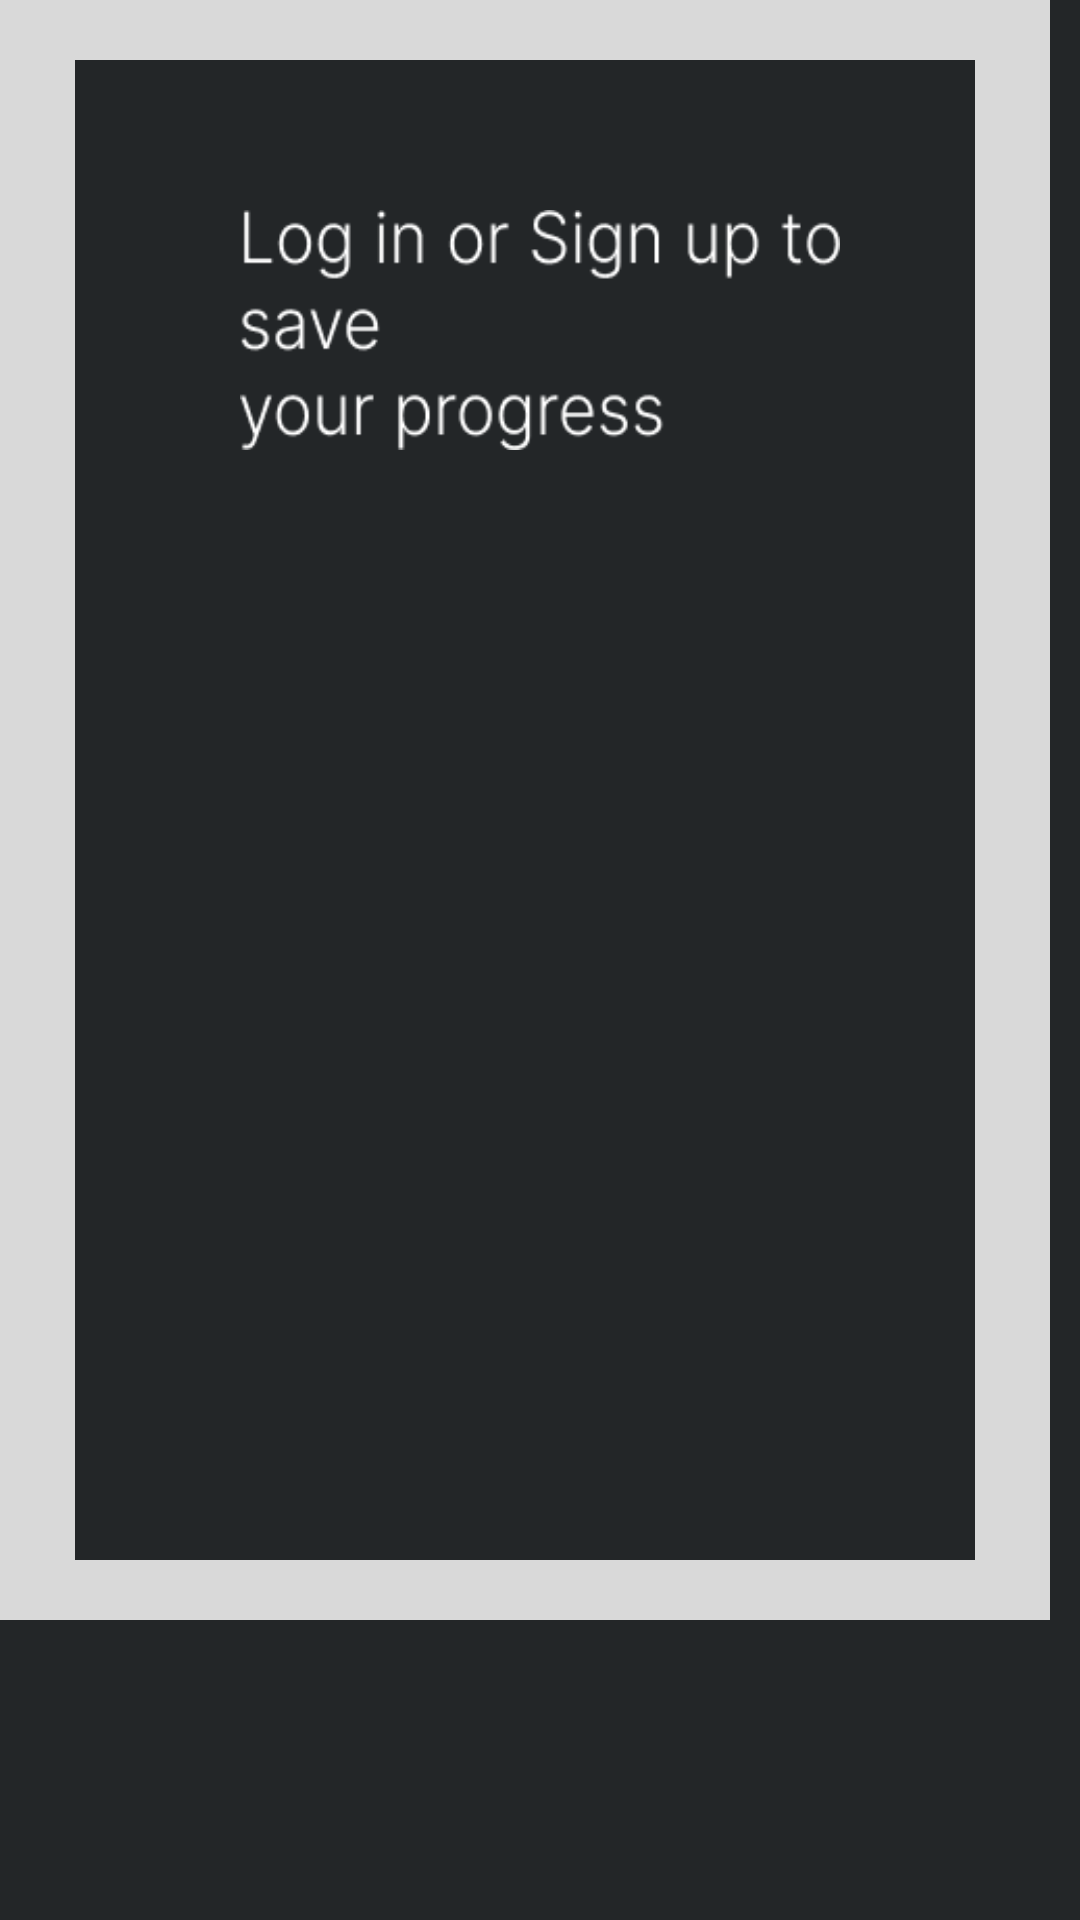

Layout XML and referenced resources for this Android screen:
<!-- AndroidManifest.xml: application theme Theme.PariwisataPC6 -->
<!-- res/layout/activity_ui_login.xml -->
<?xml version="1.0" encoding="utf-8"?>
<RelativeLayout xmlns:android="http://schemas.android.com/apk/res/android"
    android:layout_width="match_parent"
    android:layout_height="match_parent"
    android:background="@color/bg_color"
    >

    <RelativeLayout
        android:layout_width="350dp"
        android:layout_height="540dp"
        android:background="@drawable/rectangle">

        <ImageView
            android:id="@+id/rectangle_left"
            android:layout_width="300dp"
            android:layout_height="500dp"
            android:background="@drawable/rectangel2"
            android:layout_alignParentLeft="true"
            android:layout_marginLeft="25dp"
            android:layout_marginTop="20dp"
            android:layout_alignParentTop="true">
        </ImageView>
        <ImageView
            android:id="@+id/text_left"
            android:layout_width="200dp"
            android:layout_height="80dp"
            android:layout_marginTop="70dp"
            android:layout_marginLeft="80dp"
            android:background="@drawable/textlogsign">
        </ImageView>
    </RelativeLayout>

    <ImageView
        android:id="@+id/rectangle_right"
        android:layout_width="510dp"
        android:layout_height="480dp"
        android:background="@drawable/rectangelright"
        android:layout_marginLeft="400dp"
        android:layout_marginTop="30dp">
    </ImageView>
    <TextView
        android:id="@+id/text_login"
        android:layout_width="100dp"
        android:layout_height="50dp"
        android:layout_marginLeft="450dp"
        android:layout_marginTop="80dp"
        android:textSize="30dp"
        android:text="Log in"
        android:textColor="@color/bg_color">
    </TextView>

    <Button
        android:id="@+id/recttop"
        android:layout_width="350dp"
        android:layout_height="wrap_content"
        android:background="@drawable/rectbutton1"
        android:layout_marginTop="200dp"
        android:layout_marginLeft="450dp"
        android:text="Name/Email"
        android:textSize="20px"
        android:textAllCaps="false"
        android:textColor="@color/background_gradient_start"
        android:contentDescription="top rectangle for name ir email"
        android:importantForAccessibility="yes"
        android:focusable="true"
        android:clickable="true">
    </Button>

    <Button
        android:id="@+id/rectbottom"
        android:layout_width="350dp"
        android:layout_height="wrap_content"
        android:background="@drawable/rectbutton1"
        android:layout_marginTop="260dp"
        android:layout_marginLeft="450dp"
        android:text="Password"
        android:textSize="20px"
        android:textAllCaps="false"
        android:textColor="@color/background_gradient_start"
        android:contentDescription="bottom rect for password"
        android:importantForAccessibility="yes"
        android:focusable="true"
        android:clickable="true">
    </Button>

    <Button
        android:id="@+id/btn_login"
        android:layout_width="wrap_content"
        android:layout_height="wrap_content"
        android:background="@drawable/btn_ui_login"
        android:layout_marginLeft="710dp"
        android:layout_marginTop="350dp"
        android:text="Log in"
        android:textAllCaps="false"
        android:textColor="@color/background_gradient_end">
    </Button>
</RelativeLayout>
<!-- resources referenced by this layout -->
<resources>
  <color name="background_gradient_end">#DDDDDD</color>
  <color name="background_gradient_start">#000000</color>
  <color name="bg_color">#232628</color>
  <!-- drawable btn_ui_login: png bitmap (drawable, 748 bytes) -->
  <!-- drawable rectangel2: png bitmap (drawable, 2447 bytes) -->
  <!-- drawable rectangelright: png bitmap (drawable, 3379 bytes) -->
  <!-- drawable rectangle: png bitmap (drawable, 2744 bytes) -->
  <!-- drawable rectbutton1: png bitmap (drawable, 776 bytes) -->
  <!-- drawable textlogsign: png bitmap (drawable, 5458 bytes) -->
  <style name="Theme.PariwisataPC6" parent="@style/Theme.Leanback" />
</resources>
